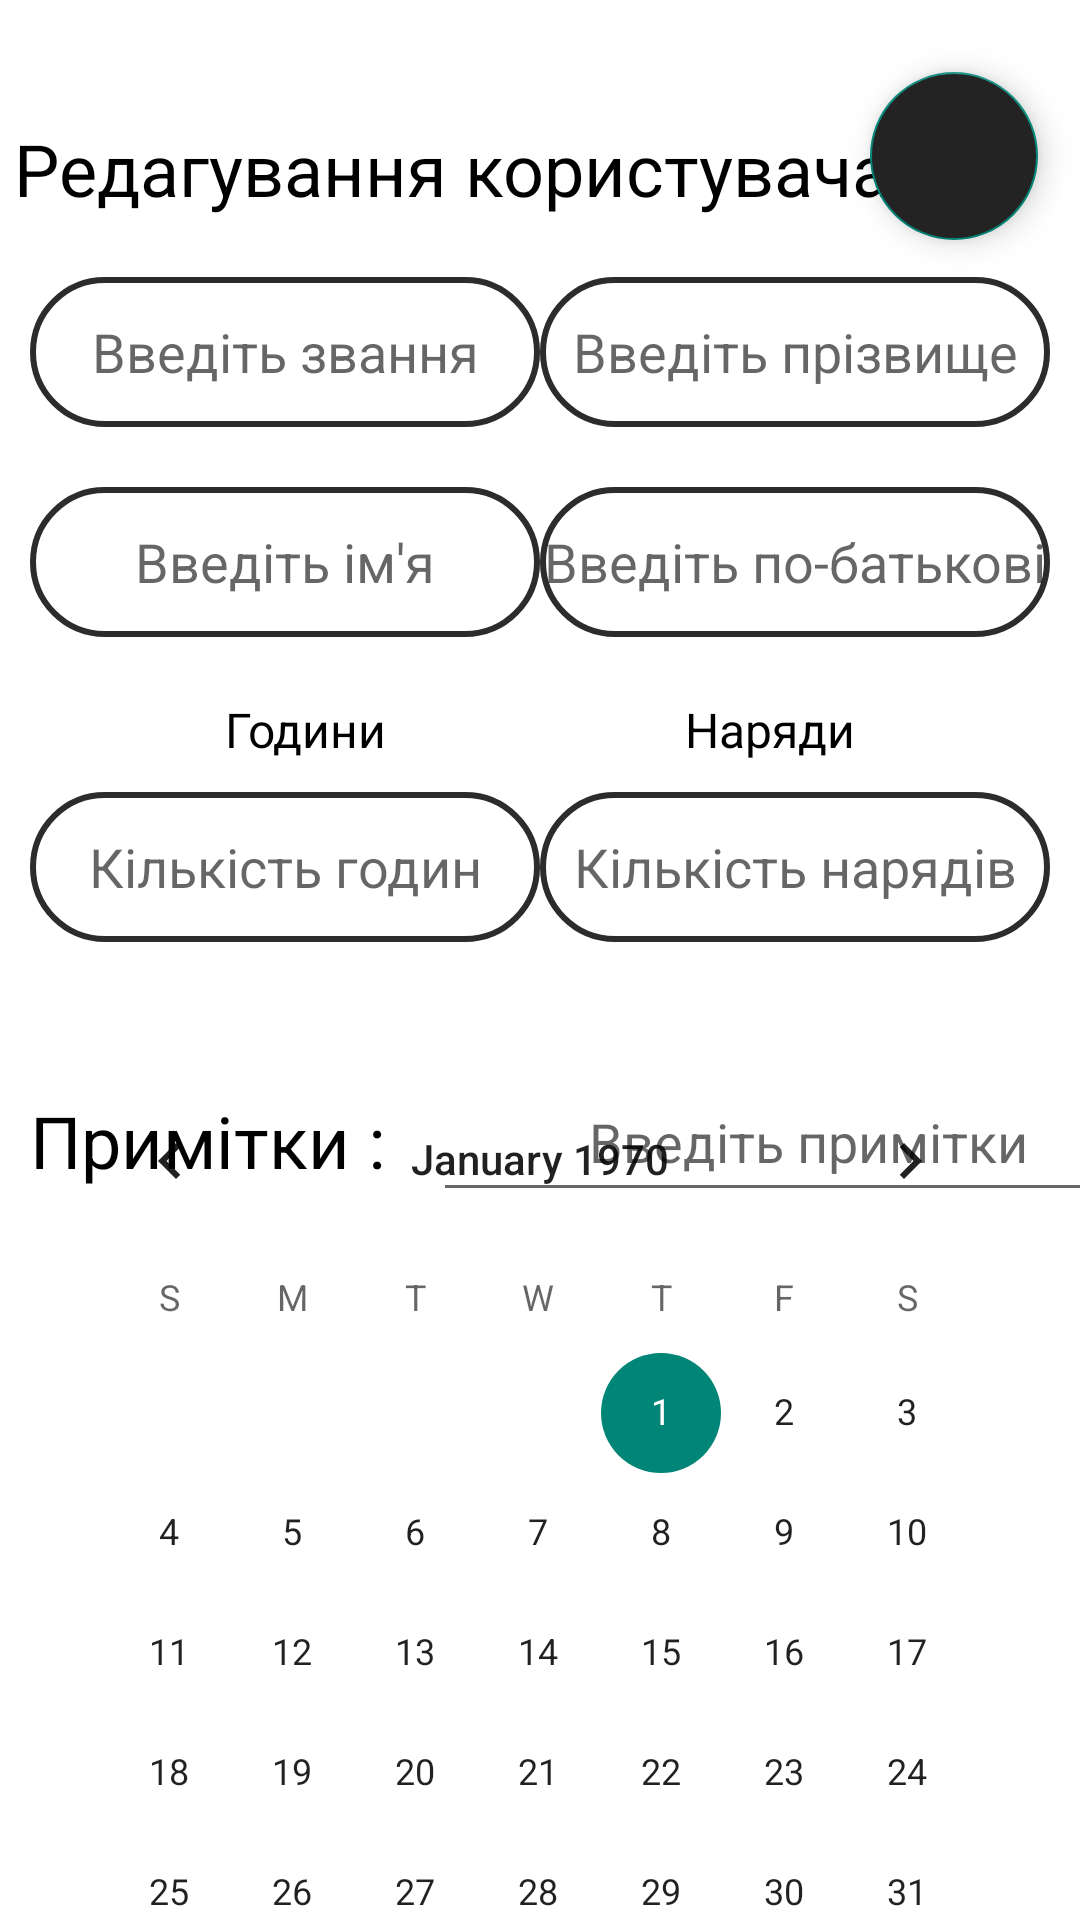

Produce the Android XML layout that renders to this screen, including the resource entries it uses.
<!-- AndroidManifest.xml: application theme Theme.Design.Light.NoActionBar -->
<!-- res/layout/activity_update_user.xml -->
<?xml version="1.0" encoding="utf-8"?>
<androidx.constraintlayout.widget.ConstraintLayout xmlns:android="http://schemas.android.com/apk/res/android"
    xmlns:app="http://schemas.android.com/apk/res-auto"
    xmlns:tools="http://schemas.android.com/tools"
    android:layout_width="match_parent"
    android:layout_height="match_parent"
    android:background="@color/white"
    tools:context=".UpdateUserActivity">

    <TextView
        android:id="@+id/edittextView"
        android:layout_width="wrap_content"
        android:layout_height="wrap_content"
        android:layout_marginTop="40dp"
        android:text="Редагування користувача"
        android:textColor="@color/black"
        android:textSize="24dp"
        android:layout_marginStart="12dp"
        app:layout_constraintEnd_toStartOf="@id/updateimageView"
        app:layout_constraintStart_toStartOf="parent"
        app:layout_constraintTop_toTopOf="parent" />

    <com.google.android.material.floatingactionbutton.FloatingActionButton
        android:id="@+id/updateimageView"
        android:layout_width="wrap_content"
        android:layout_height="wrap_content"
        android:layout_marginEnd="14dp"
        android:layout_marginTop="24dp"
        android:clickable="true"
        android:focusable="true"
        android:backgroundTint="#232323"
        app:layout_constraintTop_toTopOf="parent"
        app:layout_constraintEnd_toEndOf="parent"
        app:srcCompat="@drawable/baseline_done_24"
        android:contentDescription="Move to another screen"/>

    <EditText
        android:inputType="textCapSentences|textAutoCorrect"
        android:background="@drawable/menusetup"
        android:id="@+id/updateEditText"
        android:layout_width="0dp"
        android:layout_height="50dp"
        android:layout_marginTop="20dp"
        android:hint="Введіть ім'я"
        android:textColor="@color/black"
        android:gravity="center"
        android:maxLines="1"
        app:layout_constraintStart_toStartOf="parent"
        app:layout_constraintEnd_toStartOf="@+id/guideline"
        android:layout_marginStart="10dp"
        app:layout_constraintTop_toBottomOf="@+id/updateEditText2" />

    <EditText
        android:inputType="textCapSentences|textAutoCorrect"
        android:background="@drawable/menusetup"
        android:id="@+id/updateEditText2"
        android:layout_width="0dp"
        android:layout_height="50dp"
        android:layout_marginTop="20dp"
        android:hint="Введіть звання"
        android:textColor="@color/black"
        android:gravity="center"
        android:maxLines="1"
        app:layout_constraintStart_toStartOf="parent"
        app:layout_constraintEnd_toStartOf="@+id/guideline"
        android:layout_marginStart="10dp"
        app:layout_constraintTop_toBottomOf="@+id/edittextView" />

    <EditText
        android:inputType="textCapSentences|textAutoCorrect"
        android:background="@drawable/menusetup"
        android:id="@+id/updateEditText1"
        android:layout_width="0dp"
        android:layout_height="50dp"
        android:layout_marginTop="20dp"
        android:hint="Введіть прізвище"
        android:textColor="@color/black"
        android:gravity="center"
        android:maxLines="1"
        app:layout_constraintEnd_toEndOf="parent"
        android:layout_marginEnd="10dp"
        app:layout_constraintStart_toStartOf="@+id/guideline"
        app:layout_constraintTop_toBottomOf="@+id/edittextView" />

    <EditText
        android:inputType="textCapSentences|textAutoCorrect"
        android:background="@drawable/menusetup"
        android:id="@+id/updateEditText3"
        android:layout_width="0dp"
        android:layout_height="50dp"
        android:layout_marginTop="20dp"
        android:hint="Введіть по-батькові"
        android:textColor="@color/black"
        android:gravity="center"
        android:maxLines="1"
        app:layout_constraintEnd_toEndOf="parent"
        android:layout_marginEnd="10dp"
        app:layout_constraintStart_toStartOf="@+id/guideline"
        app:layout_constraintTop_toBottomOf="@+id/updateEditText1" />
    <TextView
        android:id="@+id/textView1"
        android:layout_width="wrap_content"
        android:layout_height="wrap_content"
        android:layout_marginStart="75dp"
        android:layout_marginTop="20dp"
        android:text="Години"
        android:textSize="16dp"
        android:textColor="@color/black"
        app:layout_constraintTop_toBottomOf="@+id/updateEditText"
        app:layout_constraintBottom_toTopOf="@+id/timeEditText1"
        app:layout_constraintStart_toStartOf="parent"/>


    <EditText
        android:background="@drawable/menusetup"
        android:id="@+id/timeEditText1"
        android:layout_width="0dp"
        android:layout_height="50dp"
        android:layout_marginStart="10dp"
        android:layout_marginTop="10dp"
        android:hint="Кількість годин"
        android:gravity="center"
        android:textColor="@color/black"
        android:maxLines="1"
        app:layout_constraintStart_toStartOf="parent"
        app:layout_constraintTop_toBottomOf="@+id/textView1"
        app:layout_constraintEnd_toStartOf="@+id/guideline"
        android:inputType="number"/>

    <TextView
        android:id="@+id/textView2"
        android:layout_width="wrap_content"
        android:layout_height="wrap_content"
        android:layout_marginEnd="75dp"
        android:layout_marginTop="20dp"
        android:text="Наряди"
        android:textSize="16dp"
        android:textColor="@color/black"
        app:layout_constraintTop_toBottomOf="@+id/updateEditText3"
        app:layout_constraintBottom_toTopOf="@+id/dutyEditText1"
        app:layout_constraintEnd_toEndOf="parent"/>

    <EditText
        android:background="@drawable/menusetup"
        android:id="@+id/dutyEditText1"
        android:layout_width="0dp"
        android:layout_height="50dp"
        android:layout_marginTop="10dp"
        android:layout_marginEnd="10dp"
        android:hint="Кількість нарядів"
        android:gravity="center"
        android:maxLines="1"
        android:textColor="@color/black"
        app:layout_constraintEnd_toEndOf="parent"
        app:layout_constraintTop_toBottomOf="@+id/textView2"
        app:layout_constraintStart_toStartOf="@id/guideline"
        android:inputType="number"/>


    <TextView
        android:id="@+id/commenttextView"
        android:layout_width="wrap_content"
        android:layout_height="wrap_content"
        android:layout_marginStart="10dp"
        android:layout_marginTop="50dp"
        android:text="Примітки : "
        android:textSize="24dp"
        android:textColor="@color/black"
        app:layout_constraintTop_toBottomOf="@+id/timeEditText1"
        app:layout_constraintStart_toStartOf="parent"/>

    <EditText
        android:id="@+id/editTextComment"
        android:inputType="textCapSentences|textAutoCorrect"
        android:layout_width="250dp"
        android:layout_height="50dp"
        android:hint="Введіть примітки"
        android:textColor="@color/black"
        android:gravity="center"
        android:layout_marginStart="10dp"
        android:layout_marginTop="40dp"
        app:layout_constraintStart_toEndOf="@+id/commenttextView"
        app:layout_constraintTop_toBottomOf="@id/timeEditText1"/>

    <CalendarView
        android:id="@+id/calendarView"
        android:layout_width="0dp"
        android:layout_height="wrap_content"
        android:layout_marginStart="16dp"
        android:layout_marginEnd="16dp"
        app:layout_constraintStart_toStartOf="parent"
        app:layout_constraintEnd_toEndOf="parent"
        app:layout_constraintTop_toBottomOf="@id/editTextComment"
        app:layout_constraintBottom_toBottomOf="parent"
        android:layout_marginTop="16dp"
        android:layout_marginBottom="16dp" />


    <androidx.constraintlayout.widget.Guideline
        android:id="@+id/guideline"
        android:layout_width="wrap_content"
        android:layout_height="wrap_content"
        android:orientation="vertical"
        app:layout_constraintGuide_percent="0.5" />

</androidx.constraintlayout.widget.ConstraintLayout>
<!-- resources referenced by this layout -->
<resources>
  <color name="black">#FF000000</color>
  <color name="white">#FFFFFFFF</color>
  <!-- drawable menusetup (drawable) -->
  <?xml version="1.0" encoding="utf-8"?>
  <inset xmlns:android="http://schemas.android.com/apk/res/android">
      <ripple android:color="?attr/colorControlHighlight">
          <item>
              <shape android:shape="rectangle">
                  <corners android:radius="40dp" />
                  <stroke
                      android:width="2dp"
                      android:color="#2C2C2C" />
              </shape>
          </item>
      </ripple>
  </inset>
</resources>
